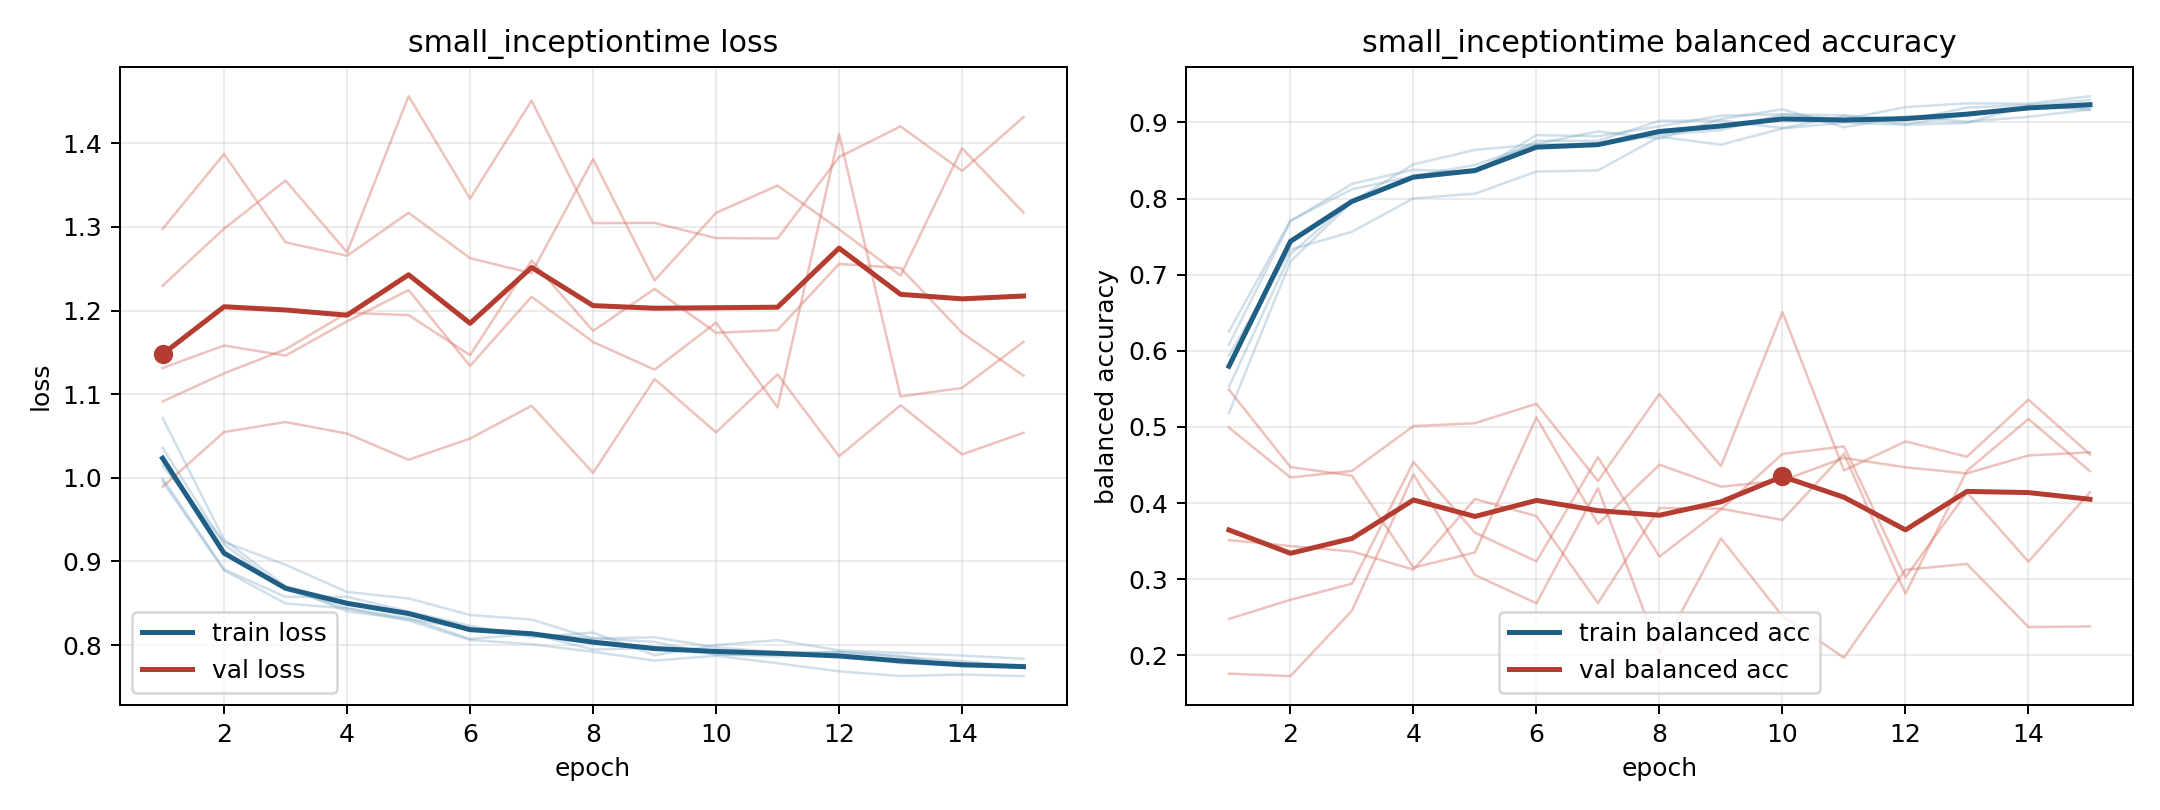

Data behind this chart, as committed beside it:
model, fold, epoch, train_loss, train_balanced_accuracy, val_loss, val_balanced_accuracy
small_inceptiontime, 1, 1, 0.9957, 0.6082, 1.298, 0.176
small_inceptiontime, 1, 2, 0.8894, 0.7699, 1.387, 0.1727
small_inceptiontime, 1, 3, 0.8497, 0.8194, 1.282, 0.2587
small_inceptiontime, 1, 4, 0.8437, 0.838, 1.266, 0.4376
small_inceptiontime, 1, 5, 0.8294, 0.8347, 1.317, 0.3056
small_inceptiontime, 1, 6, 0.8061, 0.8834, 1.263, 0.2684
small_inceptiontime, 1, 7, 0.8009, 0.882, 1.245, 0.4196
small_inceptiontime, 1, 8, 0.7919, 0.895, 1.381, 0.2033
small_inceptiontime, 1, 9, 0.7814, 0.9089, 1.236, 0.3537
small_inceptiontime, 1, 10, 0.7872, 0.9109, 1.317, 0.2517
small_inceptiontime, 1, 11, 0.7782, 0.9043, 1.349, 0.1969
small_inceptiontime, 1, 12, 0.7686, 0.9202, 1.297, 0.3125
small_inceptiontime, 1, 13, 0.763, 0.9251, 1.242, 0.3201
small_inceptiontime, 1, 14, 0.7648, 0.9247, 1.394, 0.2371
small_inceptiontime, 1, 15, 0.7629, 0.9345, 1.317, 0.238
small_inceptiontime, 2, 1, 0.9992, 0.6253, 1.23, 0.2479
small_inceptiontime, 2, 2, 0.8905, 0.7716, 1.298, 0.2729
small_inceptiontime, 2, 3, 0.8576, 0.8122, 1.355, 0.2941
small_inceptiontime, 2, 4, 0.8578, 0.8296, 1.27, 0.454
small_inceptiontime, 2, 5, 0.8401, 0.8442, 1.456, 0.3611
small_inceptiontime, 2, 6, 0.8231, 0.8718, 1.334, 0.3235
small_inceptiontime, 2, 7, 0.8094, 0.8883, 1.451, 0.4603
small_inceptiontime, 2, 8, 0.8149, 0.8788, 1.305, 0.3297
small_inceptiontime, 2, 9, 0.7877, 0.9045, 1.305, 0.3918
small_inceptiontime, 2, 10, 0.8001, 0.9173, 1.287, 0.4646
small_inceptiontime, 2, 11, 0.8059, 0.8937, 1.286, 0.4745
small_inceptiontime, 2, 12, 0.7937, 0.908, 1.384, 0.3025
small_inceptiontime, 2, 13, 0.7906, 0.901, 1.42, 0.4143
small_inceptiontime, 2, 14, 0.7875, 0.9074, 1.367, 0.3231
small_inceptiontime, 2, 15, 0.7836, 0.9171, 1.431, 0.4142
small_inceptiontime, 3, 1, 1.072, 0.5183, 1.091, 0.549
small_inceptiontime, 3, 2, 0.9259, 0.7176, 1.125, 0.4473
small_inceptiontime, 3, 3, 0.8701, 0.7957, 1.154, 0.4361
small_inceptiontime, 3, 4, 0.8404, 0.845, 1.197, 0.3152
small_inceptiontime, 3, 5, 0.8308, 0.864, 1.195, 0.3352
small_inceptiontime, 3, 6, 0.8196, 0.8713, 1.147, 0.5125
small_inceptiontime, 3, 7, 0.8135, 0.871, 1.26, 0.3726
small_inceptiontime, 3, 8, 0.8082, 0.8837, 1.176, 0.4505
small_inceptiontime, 3, 9, 0.8038, 0.8901, 1.226, 0.4216
small_inceptiontime, 3, 10, 0.7884, 0.9105, 1.173, 0.4297
small_inceptiontime, 3, 11, 0.7885, 0.9097, 1.177, 0.4593
small_inceptiontime, 3, 12, 0.7922, 0.9027, 1.256, 0.447
small_inceptiontime, 3, 13, 0.7857, 0.9195, 1.251, 0.4391
small_inceptiontime, 3, 14, 0.7809, 0.923, 1.173, 0.4626
small_inceptiontime, 3, 15, 0.7741, 0.9294, 1.122, 0.4667
small_inceptiontime, 4, 1, 1.015, 0.5941, 1.131, 0.3514
small_inceptiontime, 4, 2, 0.9233, 0.7331, 1.158, 0.3436
small_inceptiontime, 4, 3, 0.896, 0.7564, 1.146, 0.3364
small_inceptiontime, 4, 4, 0.8635, 0.8004, 1.187, 0.3126
small_inceptiontime, 4, 5, 0.8557, 0.8065, 1.224, 0.4054
small_inceptiontime, 4, 6, 0.8359, 0.8356, 1.134, 0.3829
small_inceptiontime, 4, 7, 0.8305, 0.8371, 1.216, 0.2687
small_inceptiontime, 4, 8, 0.8078, 0.8813, 1.162, 0.3935
small_inceptiontime, 4, 9, 0.8093, 0.8709, 1.129, 0.3927
small_inceptiontime, 4, 10, 0.7971, 0.8921, 1.186, 0.3778
small_inceptiontime, 4, 11, 0.7917, 0.8999, 1.084, 0.465
small_inceptiontime, 4, 12, 0.7915, 0.897, 1.411, 0.2812
small_inceptiontime, 4, 13, 0.7872, 0.8994, 1.097, 0.4424
small_inceptiontime, 4, 14, 0.7741, 0.9224, 1.107, 0.5105
small_inceptiontime, 4, 15, 0.7759, 0.9166, 1.163, 0.442
... 15 more rows
